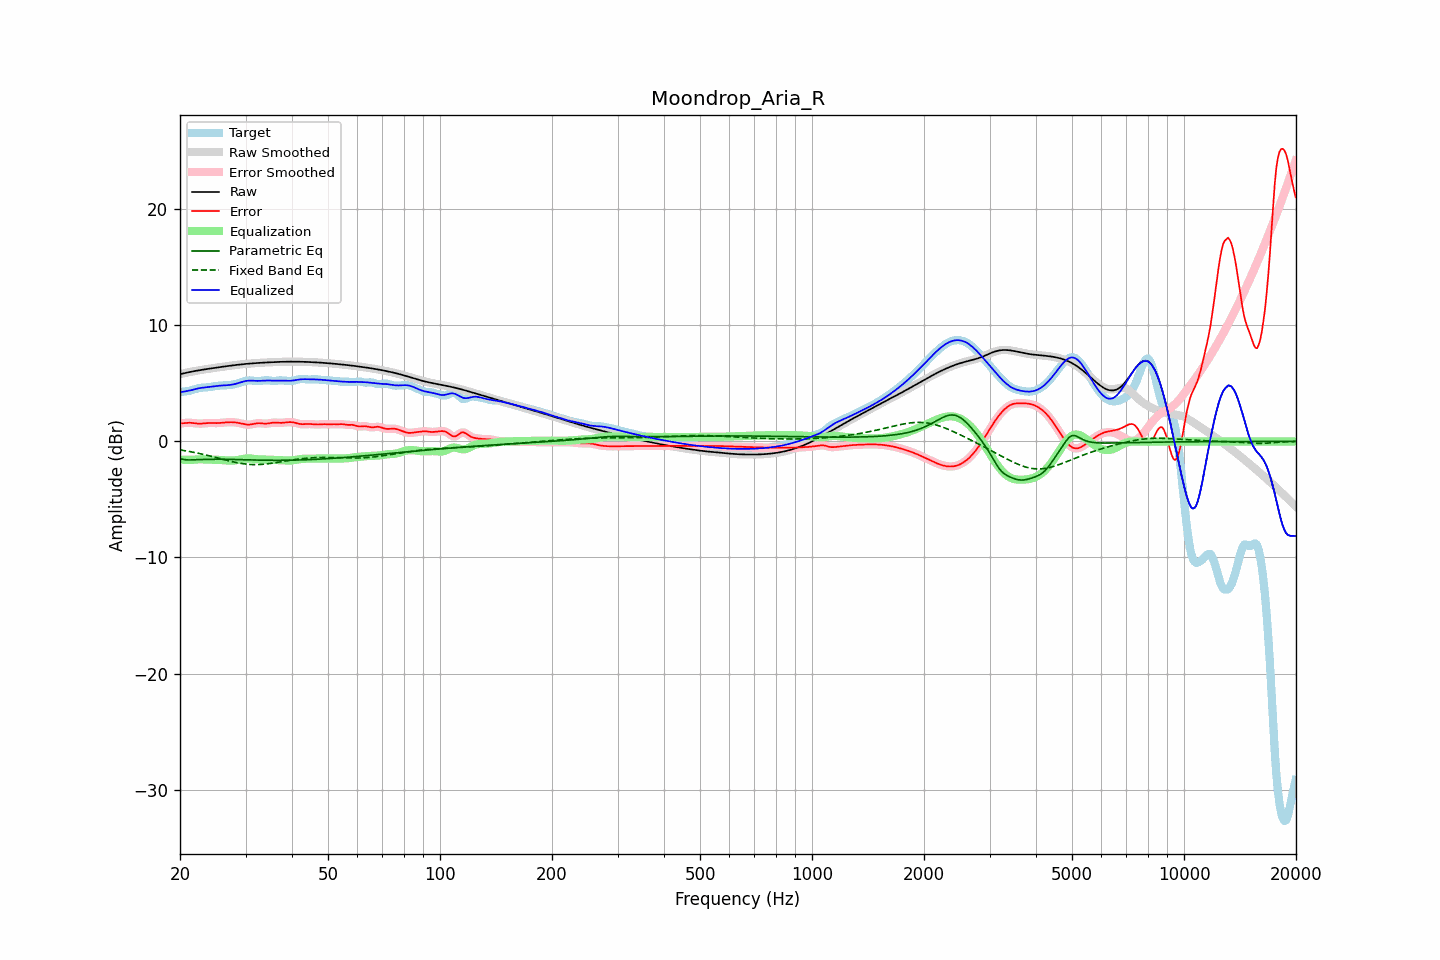

Data behind this chart, as committed beside it:
frequency, raw, error, smoothed, error_smoothed, equalization, parametric_eq, fixed_band_eq, equalized_raw, equalized_smoothed, target
20.00, 5.79, 1.55, 5.79, 1.55, -1.56, -1.48, -0.73, 4.24, 4.24, 4.24
20.20, 5.83, 1.56, 5.83, 1.56, -1.57, -1.51, -0.75, 4.26, 4.26, 4.27
20.40, 5.86, 1.57, 5.86, 1.57, -1.58, -1.55, -0.78, 4.28, 4.28, 4.29
20.61, 5.89, 1.59, 5.89, 1.59, -1.58, -1.57, -0.80, 4.31, 4.31, 4.30
20.81, 5.92, 1.60, 5.92, 1.60, -1.59, -1.59, -0.82, 4.33, 4.33, 4.32
21.02, 5.95, 1.61, 5.95, 1.61, -1.59, -1.59, -0.85, 4.36, 4.36, 4.34
21.23, 5.98, 1.61, 5.98, 1.61, -1.59, -1.60, -0.87, 4.39, 4.39, 4.37
21.44, 6.01, 1.60, 6.01, 1.60, -1.59, -1.59, -0.90, 4.41, 4.41, 4.40
21.66, 6.03, 1.59, 6.03, 1.59, -1.58, -1.58, -0.93, 4.45, 4.45, 4.45
21.87, 6.06, 1.57, 6.06, 1.57, -1.57, -1.58, -0.95, 4.49, 4.49, 4.49
22.09, 6.08, 1.55, 6.08, 1.55, -1.56, -1.57, -0.98, 4.52, 4.52, 4.53
22.31, 6.11, 1.54, 6.11, 1.54, -1.55, -1.57, -1.01, 4.56, 4.56, 4.57
22.54, 6.13, 1.53, 6.13, 1.53, -1.54, -1.56, -1.04, 4.59, 4.59, 4.60
22.76, 6.15, 1.53, 6.15, 1.53, -1.54, -1.56, -1.07, 4.61, 4.61, 4.62
22.99, 6.18, 1.54, 6.18, 1.54, -1.55, -1.56, -1.10, 4.63, 4.63, 4.64
23.22, 6.20, 1.55, 6.20, 1.55, -1.55, -1.56, -1.13, 4.65, 4.65, 4.64
23.45, 6.22, 1.57, 6.22, 1.57, -1.56, -1.56, -1.17, 4.66, 4.66, 4.65
23.69, 6.24, 1.58, 6.24, 1.58, -1.57, -1.55, -1.20, 4.67, 4.67, 4.66
23.92, 6.26, 1.59, 6.26, 1.58, -1.57, -1.55, -1.23, 4.69, 4.69, 4.68
24.16, 6.28, 1.59, 6.28, 1.59, -1.58, -1.55, -1.27, 4.70, 4.70, 4.70
24.40, 6.30, 1.58, 6.30, 1.58, -1.58, -1.54, -1.30, 4.72, 4.72, 4.72
24.65, 6.32, 1.58, 6.32, 1.58, -1.58, -1.54, -1.34, 4.74, 4.74, 4.74
24.89, 6.34, 1.58, 6.34, 1.58, -1.58, -1.54, -1.37, 4.76, 4.76, 4.77
25.14, 6.36, 1.58, 6.36, 1.58, -1.59, -1.54, -1.41, 4.78, 4.78, 4.79
25.39, 6.38, 1.58, 6.38, 1.58, -1.59, -1.53, -1.45, 4.79, 4.79, 4.80
25.65, 6.40, 1.59, 6.40, 1.59, -1.60, -1.53, -1.48, 4.80, 4.80, 4.81
25.91, 6.42, 1.61, 6.42, 1.61, -1.61, -1.53, -1.52, 4.81, 4.82, 4.82
26.16, 6.44, 1.62, 6.44, 1.62, -1.62, -1.54, -1.56, 4.82, 4.82, 4.82
26.43, 6.46, 1.63, 6.46, 1.63, -1.63, -1.54, -1.59, 4.83, 4.83, 4.83
26.69, 6.48, 1.64, 6.48, 1.64, -1.64, -1.54, -1.63, 4.84, 4.84, 4.84
26.96, 6.50, 1.65, 6.50, 1.65, -1.65, -1.54, -1.66, 4.85, 4.85, 4.85
27.23, 6.52, 1.66, 6.52, 1.66, -1.65, -1.55, -1.70, 4.87, 4.86, 4.86
27.50, 6.54, 1.66, 6.54, 1.66, -1.65, -1.55, -1.73, 4.88, 4.88, 4.88
27.77, 6.56, 1.65, 6.56, 1.65, -1.65, -1.55, -1.76, 4.91, 4.91, 4.90
28.05, 6.57, 1.64, 6.57, 1.64, -1.63, -1.56, -1.79, 4.94, 4.94, 4.93
28.33, 6.59, 1.62, 6.59, 1.62, -1.62, -1.56, -1.82, 4.97, 4.97, 4.97
28.62, 6.61, 1.60, 6.61, 1.60, -1.59, -1.56, -1.85, 5.01, 5.01, 5.01
28.90, 6.62, 1.57, 6.62, 1.57, -1.57, -1.57, -1.87, 5.06, 5.06, 5.05
29.19, 6.64, 1.54, 6.64, 1.54, -1.54, -1.57, -1.90, 5.10, 5.10, 5.10
29.48, 6.65, 1.51, 6.65, 1.51, -1.51, -1.58, -1.92, 5.14, 5.14, 5.14
29.78, 6.66, 1.48, 6.66, 1.48, -1.48, -1.58, -1.94, 5.18, 5.18, 5.18
30.08, 6.68, 1.46, 6.68, 1.46, -1.47, -1.58, -1.95, 5.21, 5.21, 5.22
30.38, 6.69, 1.44, 6.69, 1.44, -1.46, -1.59, -1.97, 5.23, 5.23, 5.25
30.68, 6.70, 1.44, 6.70, 1.44, -1.46, -1.59, -1.98, 5.24, 5.24, 5.26
30.99, 6.71, 1.46, 6.71, 1.46, -1.47, -1.60, -1.99, 5.24, 5.24, 5.26
31.30, 6.72, 1.48, 6.72, 1.48, -1.49, -1.60, -2.00, 5.24, 5.23, 5.24
31.61, 6.74, 1.51, 6.73, 1.51, -1.51, -1.60, -2.00, 5.23, 5.23, 5.22
31.93, 6.74, 1.54, 6.74, 1.54, -1.53, -1.61, -2.00, 5.22, 5.22, 5.20
32.24, 6.75, 1.56, 6.75, 1.56, -1.54, -1.61, -2.00, 5.22, 5.22, 5.19
32.57, 6.76, 1.57, 6.76, 1.57, -1.55, -1.61, -1.99, 5.22, 5.22, 5.19
32.89, 6.77, 1.57, 6.77, 1.57, -1.55, -1.61, -1.99, 5.22, 5.22, 5.21
33.22, 6.78, 1.55, 6.78, 1.55, -1.55, -1.62, -1.98, 5.23, 5.23, 5.23
33.55, 6.79, 1.54, 6.79, 1.54, -1.55, -1.62, -1.97, 5.24, 5.24, 5.25
33.89, 6.80, 1.53, 6.80, 1.53, -1.55, -1.62, -1.95, 5.24, 5.24, 5.27
34.23, 6.80, 1.53, 6.80, 1.54, -1.56, -1.62, -1.94, 5.25, 5.25, 5.27
34.57, 6.81, 1.55, 6.81, 1.55, -1.57, -1.62, -1.92, 5.25, 5.25, 5.26
34.92, 6.82, 1.58, 6.82, 1.57, -1.57, -1.63, -1.90, 5.24, 5.24, 5.24
35.27, 6.83, 1.60, 6.83, 1.60, -1.58, -1.63, -1.88, 5.24, 5.24, 5.23
35.62, 6.83, 1.62, 6.83, 1.61, -1.59, -1.63, -1.86, 5.24, 5.24, 5.22
35.97, 6.84, 1.62, 6.84, 1.62, -1.60, -1.63, -1.84, 5.24, 5.24, 5.22
... 635 more rows
